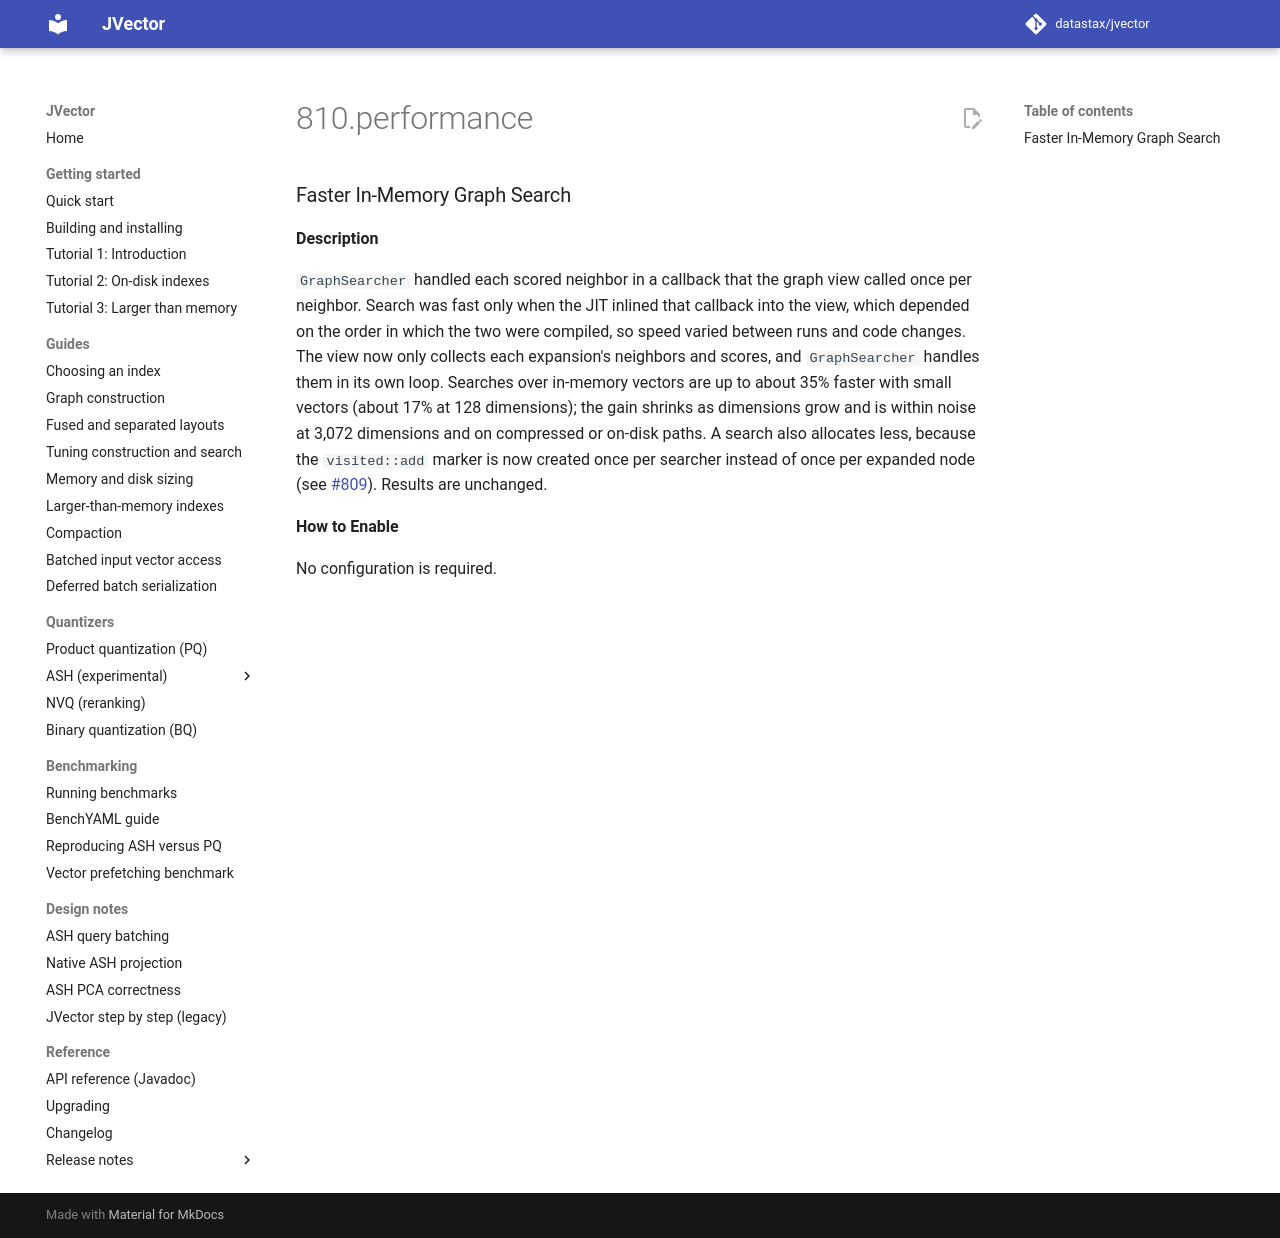

repository: datastax/jvector · page: dev/release notes/4.1.0-rc.2/810.performance/index.html · generator: mkdocs

### Faster In-Memory Graph Search

**Description**

`GraphSearcher` handled each scored neighbor in a callback that the graph view called once per neighbor. Search was
fast only when the JIT inlined that callback into the view, which depended on the order in which the two were
compiled, so speed varied between runs and code changes. The view now only collects each expansion's neighbors and
scores, and `GraphSearcher` handles them in its own loop. Searches over in-memory vectors are up to about 35% faster
with small vectors (about 17% at 128 dimensions); the gain shrinks as dimensions grow and is within noise at 3,072
dimensions and on compressed or on-disk paths. A search also allocates less, because the `visited::add` marker is now
created once per searcher instead of once per expanded node (see [#809](https://github.com/datastax/jvector/issues/809)).
Results are unchanged.

**How to Enable**

No configuration is required.
